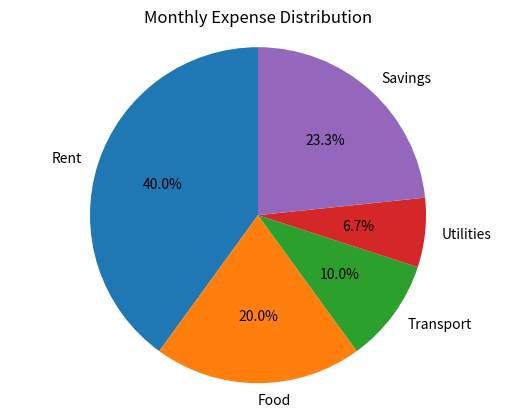

Generate this figure with matplotlib:
# This program creates a pie chart to show the percentage distribution of expenses

import matplotlib.pyplot as plt  # Library used for plotting

# Sample data: Categories and corresponding expenses
categories = ['Rent', 'Food', 'Transport', 'Utilities', 'Savings']
expenses = [1200, 600, 300, 200, 700]

# Create the pie chart
plt.pie(expenses, labels=categories, autopct='%1.1f%%', startangle=90)
plt.title('Monthly Expense Distribution')  # Add a title
plt.axis('equal')  # Equal aspect ratio ensures that pie is drawn as a circle
plt.show()  # Display the chart
